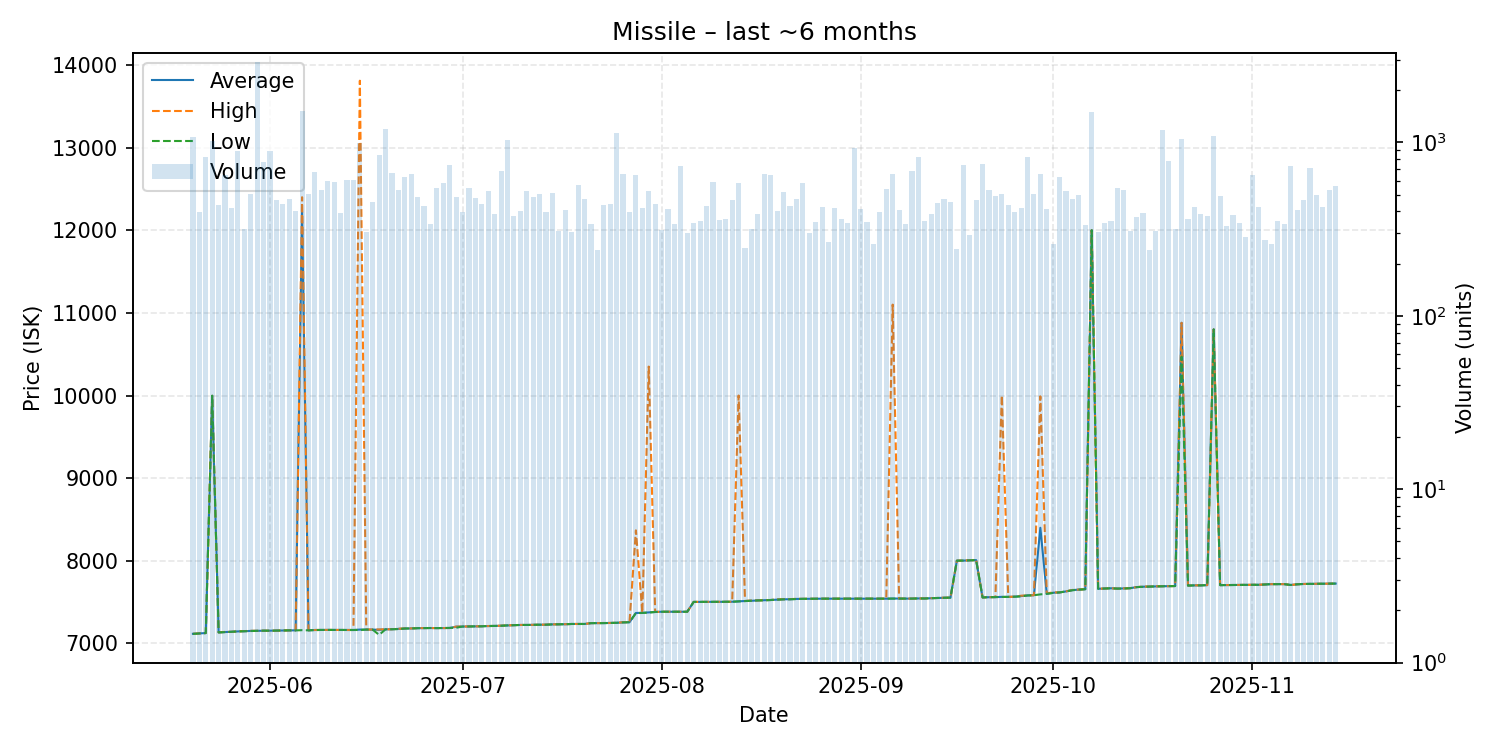

Values plotted in this chart, from the file beside it:
date, average, highest, lowest, order_count, volume
2025-05-20, 7116, 7116, 7115, 158, 1069
2025-05-21, 7120, 7121, 7120, 160, 396
2025-05-22, 7125, 7125, 7125, 144, 828
2025-05-23, 9997, 9997, 9997, 172, 1021
2025-05-24, 7133, 7133, 7133, 182, 437
2025-05-25, 7137, 7139, 7136, 225, 652
2025-05-26, 7140, 7140, 7140, 168, 416
2025-05-27, 7145, 7145, 7145, 167, 889
2025-05-28, 7147, 7148, 7147, 170, 316
2025-05-29, 7151, 7152, 7150, 194, 503
2025-05-30, 7152, 7152, 7152, 217, 2892
2025-05-31, 7154, 7154, 7154, 223, 773
2025-06-01, 7153, 7153, 7153, 256, 890
2025-06-02, 7154, 7154, 7154, 168, 463
2025-06-03, 7156, 7156, 7156, 193, 442
2025-06-04, 7158, 7158, 7158, 195, 472
2025-06-05, 7158, 7158, 7157, 188, 402
2025-06-06, 12220, 12400, 7160, 198, 1510
2025-06-07, 7158, 7158, 7158, 227, 507
2025-06-08, 7162, 7162, 7161, 196, 677
2025-06-09, 7163, 7163, 7163, 176, 531
2025-06-10, 7163, 7163, 7163, 166, 600
2025-06-11, 7163, 7163, 7163, 157, 594
2025-06-12, 7163, 7163, 7163, 177, 393
2025-06-13, 7163, 7163, 7163, 186, 605
2025-06-14, 7162, 7162, 7162, 199, 610
2025-06-15, 7167, 13810, 7162, 193, 994
2025-06-16, 7167, 7167, 7167, 121, 304
2025-06-17, 7167, 7168, 7166, 161, 454
2025-06-18, 7164, 7170, 7103, 140, 847
2025-06-19, 7170, 7170, 7170, 204, 1201
2025-06-20, 7171, 7171, 7171, 166, 666
2025-06-21, 7176, 7177, 7173, 164, 529
2025-06-22, 7180, 7181, 7180, 188, 634
2025-06-23, 7181, 7181, 7181, 172, 655
2025-06-24, 7184, 7185, 7184, 164, 486
2025-06-25, 7185, 7186, 7185, 138, 428
2025-06-26, 7186, 7186, 7186, 140, 336
2025-06-27, 7185, 7185, 7185, 156, 545
2025-06-28, 7186, 7186, 7186, 182, 585
2025-06-29, 7186, 7186, 7186, 198, 745
2025-06-30, 7202, 7203, 7189, 158, 487
2025-07-01, 7204, 7204, 7204, 143, 396
2025-07-02, 7205, 7205, 7205, 155, 543
2025-07-03, 7206, 7206, 7206, 154, 476
2025-07-04, 7207, 7207, 7207, 142, 441
2025-07-05, 7210, 7210, 7210, 171, 526
2025-07-06, 7211, 7211, 7211, 172, 386
2025-07-07, 7214, 7215, 7213, 140, 683
2025-07-08, 7218, 7218, 7218, 158, 1028
2025-07-09, 7221, 7221, 7221, 152, 375
2025-07-10, 7223, 7223, 7223, 163, 400
2025-07-11, 7223, 7223, 7223, 157, 524
2025-07-12, 7225, 7225, 7225, 167, 487
2025-07-13, 7226, 7226, 7226, 182, 502
2025-07-14, 7226, 7227, 7226, 148, 395
2025-07-15, 7230, 7230, 7230, 156, 512
2025-07-16, 7231, 7231, 7231, 131, 310
2025-07-17, 7232, 7232, 7232, 136, 407
2025-07-18, 7235, 7235, 7235, 129, 303
... 119 more rows
